Run: headless pygame with SDL's dummy video driver; simulated clock (each Clock.tick advances the game by its frame time, no real sleeping); random seed 0; keys injected as events and as key.get_pressed() state; mouse plan: one left click at the window centre at the start of phase 2, then a move to the lower-right quarter at the start of phase 3.
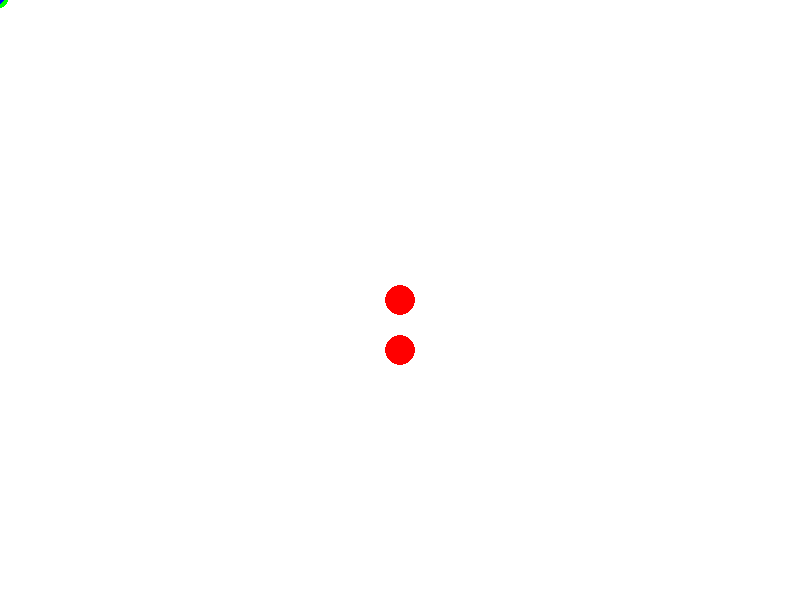
Frame 1 of 4 · flips 1–60 · no input
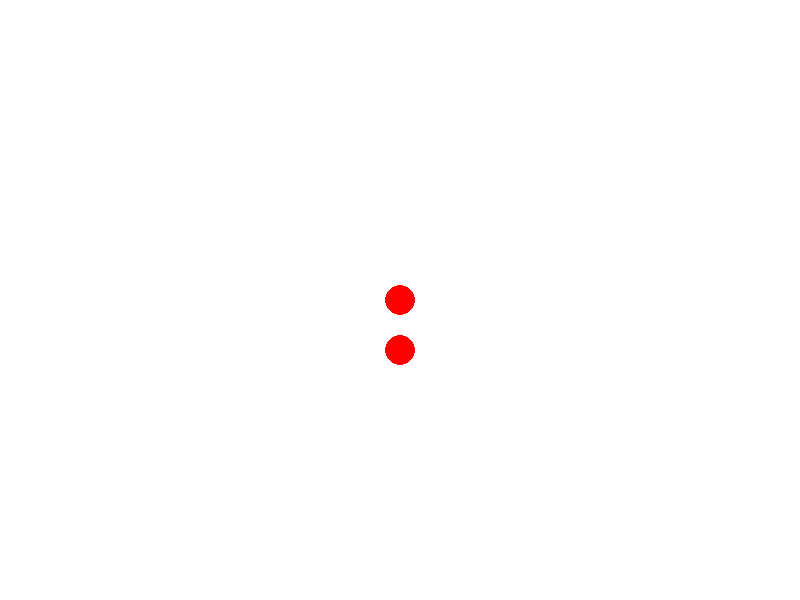
Frame 2 of 4 · flips 61–180 · clicked the window centre · tapped SPACE, RETURN · held RIGHT (→), D
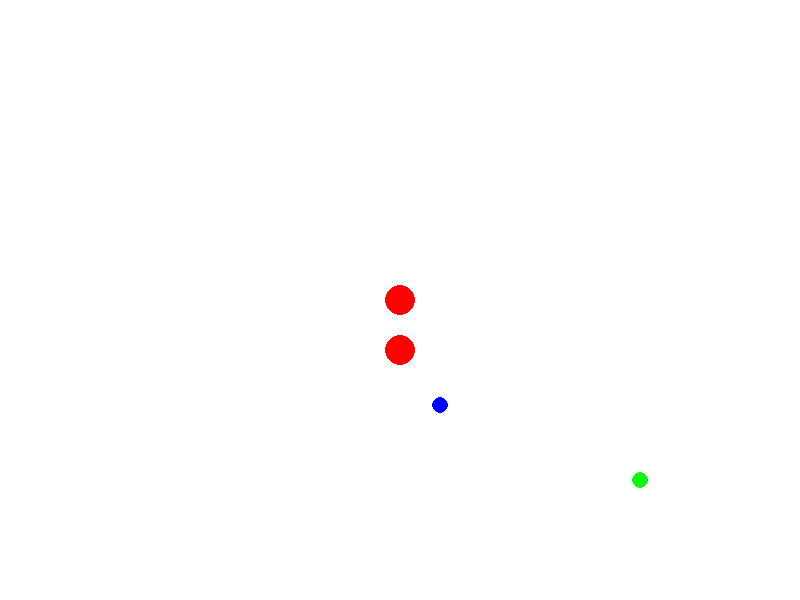
Frame 3 of 4 · flips 181–300 · moved the mouse to the lower-right quarter · held DOWN (↓), S
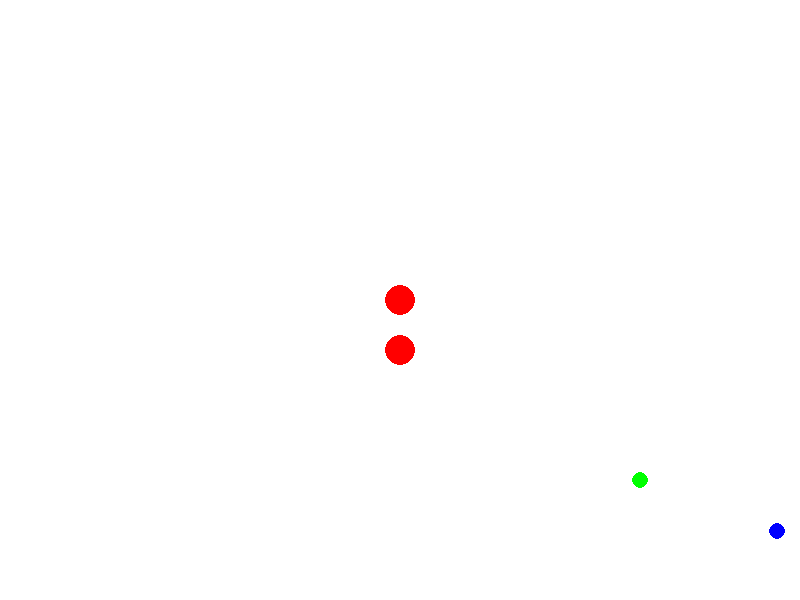
Frame 4 of 4 · flips 301–420 · held LEFT (←), A, UP (↑), W

The pygame program that drew these frames:

# Updated avoid_obstacle method with zero velocity handling
import pygame
import math

# Constants
WIDTH, HEIGHT = 800, 600
WHITE = (255, 255, 255)
BLUE = (0, 0, 255)
RED = (255, 0, 0)
MAX_SPEED = 5
MAX_FORCE = 0.1

pygame.init()
screen = pygame.display.set_mode((WIDTH, HEIGHT))


class Vector2(pygame.math.Vector2):
    pass


class Entity:
    def __init__(self, x, y):
        self.position = Vector2(x, y)
        self.velocity = Vector2(0, 0)
        self.acceleration = Vector2(0, 0)

    def apply_force(self, force):
        self.acceleration += force

    def update(self):
        self.velocity += self.acceleration
        if self.velocity.length() > MAX_SPEED:
            self.velocity.scale_to_length(MAX_SPEED)
        self.position += self.velocity
        self.acceleration *= 0

    def draw(self):
        pygame.draw.circle(screen, BLUE, (int(self.position.x), int(self.position.y)), 8)

    def seek(self, target):
        desired = (target - self.position).normalize() * MAX_SPEED
        steer = desired - self.velocity
        if steer.length() > MAX_FORCE:
            steer.scale_to_length(MAX_FORCE)
        return steer

    def avoid_obstacle(self, obstacles, feeler_length=50):
        # Enhanced obstacle avoidance with raycasting (feelers)
        avoidance = Vector2(0, 0)

        # Check if velocity is non-zero before normalizing
        if self.velocity.length() > 0:
            feeler = self.position + self.velocity.normalize() * feeler_length
        else:
            # Default feeler direction if at rest
            feeler = self.position + Vector2(0, -1) * feeler_length

        for obs in obstacles:
            to_obstacle = obs.position - self.position
            distance = to_obstacle.length()

            # Check if the feeler intersects the obstacle
            if distance < feeler_length + obs.radius:
                # Steer perpendicular to the obstacle
                avoid_dir = to_obstacle.rotate(90).normalize()
                avoid_force = avoid_dir * MAX_SPEED / (distance / 10)  # Stronger force when closer
                avoidance += avoid_force

        if avoidance.length() > MAX_FORCE:
            avoidance.scale_to_length(MAX_FORCE)
        return avoidance

    def context_steering(self, target, obstacles):
        seek_force = self.seek(target) * 0.8
        avoid_force = self.avoid_obstacle(obstacles) * 4  # Stronger weight on avoidance
        combined_force = seek_force + avoid_force
        return combined_force


class Obstacle:
    def __init__(self, x, y, radius=15):
        self.position = Vector2(x, y)
        self.radius = radius

    def draw(self):
        pygame.draw.circle(screen, RED, (int(self.position.x), int(self.position.y)), self.radius)


# Initialize entities and obstacles
entity = Entity(100, 100)
target = Vector2(WIDTH - 100, HEIGHT - 100)
obstacles = [Obstacle(400, 300), Obstacle(400, 350)]

# Main game loop
running = True
clock = pygame.time.Clock()
while running:
    screen.fill(WHITE)
    for event in pygame.event.get():
        if event.type == pygame.QUIT:
            running = False

    target.x, target.y = pygame.mouse.get_pos()

    pygame.draw.circle(screen, (0, 255, 0), (int(target.x), int(target.y)), 8)
    for obs in obstacles:
        obs.draw()

    # Calculate steering force
    steering_force = entity.context_steering(target, obstacles)
    entity.apply_force(steering_force)

    entity.update()
    entity.draw()

    pygame.display.flip()
    clock.tick(60)
  #  pygame.time.delay(30)

pygame.quit()
